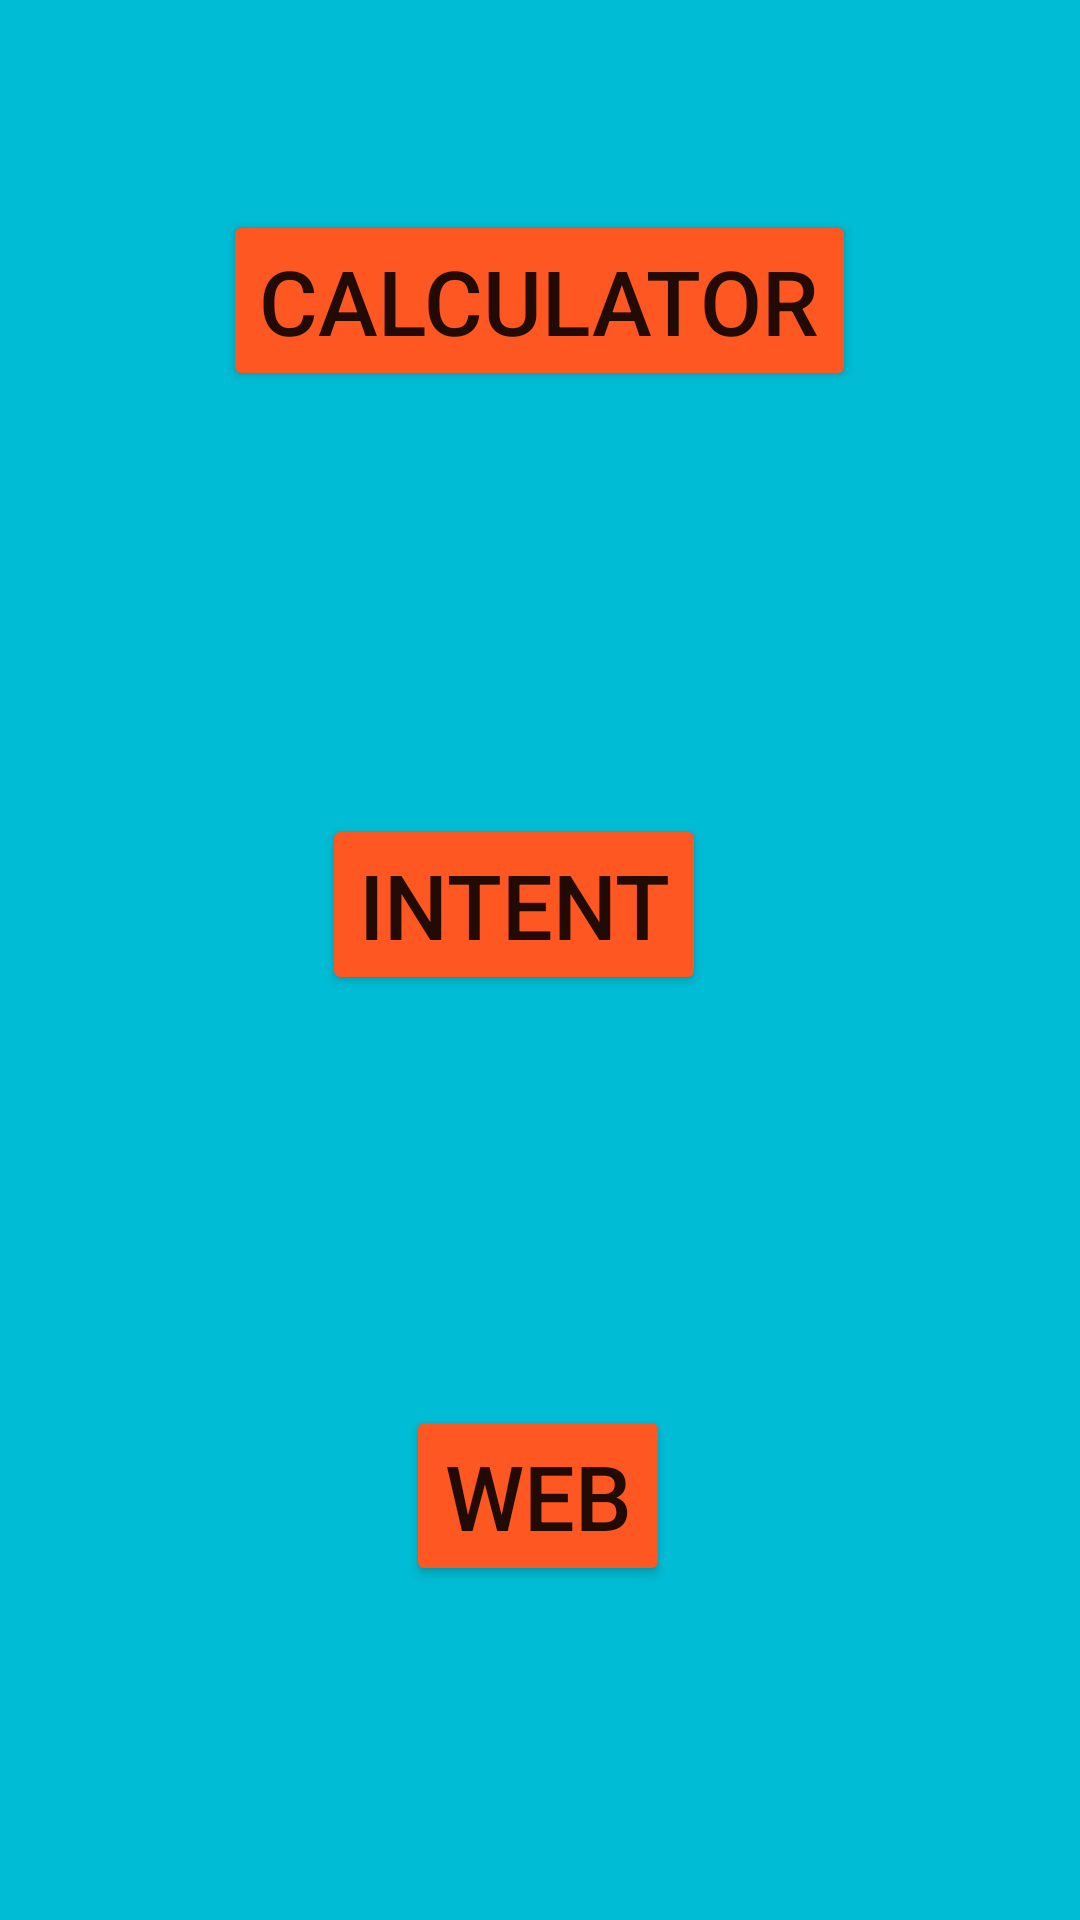

Write the Android layout XML for this screen, with the resource values it uses.
<!-- AndroidManifest.xml: application theme Theme.MidCalcintentWeb -->
<!-- res/layout/activity_main.xml -->
<?xml version="1.0" encoding="utf-8"?>
<androidx.constraintlayout.widget.ConstraintLayout xmlns:android="http://schemas.android.com/apk/res/android"
    xmlns:app="http://schemas.android.com/apk/res-auto"
    xmlns:tools="http://schemas.android.com/tools"
    android:layout_width="match_parent"
    android:layout_height="match_parent"
    android:background="#00BCD4"
    tools:context=".MainActivity">

    <Button
        android:id="@+id/Btn_cal"
        android:textSize="30sp"
        android:backgroundTint="#FF5722"
        android:layout_width="wrap_content"
        android:layout_height="wrap_content"
        android:text="CALCULATOR"
        app:layout_constraintBottom_toBottomOf="parent"
        app:layout_constraintEnd_toEndOf="parent"
        app:layout_constraintHorizontal_bias="0.498"
        app:layout_constraintStart_toStartOf="parent"
        app:layout_constraintTop_toTopOf="parent"
        app:layout_constraintVertical_bias="0.121" />

    <Button
        android:id="@+id/Btn_int"
        android:layout_width="wrap_content"
        android:layout_height="wrap_content"
        android:text="INTENT"
        android:backgroundTint="#FF5722"
        android:textSize="30sp"
        app:layout_constraintBottom_toBottomOf="parent"
        app:layout_constraintEnd_toEndOf="parent"
        app:layout_constraintHorizontal_bias="0.463"
        app:layout_constraintStart_toStartOf="parent"
        app:layout_constraintTop_toTopOf="parent"
        app:layout_constraintVertical_bias="0.468" />

    <Button
        android:id="@+id/Btn_web"
        android:layout_width="wrap_content"
        android:layout_height="wrap_content"
        android:text="WEB"
        android:textSize="30sp"
        android:backgroundTint="#FF5722"
        app:layout_constraintBottom_toBottomOf="parent"
        app:layout_constraintEnd_toEndOf="parent"
        app:layout_constraintHorizontal_bias="0.498"
        app:layout_constraintStart_toStartOf="parent"
        app:layout_constraintTop_toTopOf="parent"
        app:layout_constraintVertical_bias="0.808" />
</androidx.constraintlayout.widget.ConstraintLayout>
<!-- resources referenced by this layout -->
<resources>
  <style name="Theme.MidCalcintentWeb" parent="Theme.MaterialComponents.DayNight.DarkActionBar">
          
          <item name="colorPrimary">@color/purple_500</item>
          <item name="colorPrimaryVariant">@color/purple_700</item>
          <item name="colorOnPrimary">@color/white</item>
          
          <item name="colorSecondary">@color/teal_200</item>
          <item name="colorSecondaryVariant">@color/teal_700</item>
          <item name="colorOnSecondary">@color/black</item>
          
          <item name="android:statusBarColor">?attr/colorPrimaryVariant</item>
          
      </style>
  <!-- not gathered from this repository: default colours our renderer supplied (Android Studio template values) -->
  <color name="purple_500">#FF6200EE</color>
  <color name="purple_700">#FF3700B3</color>
  <color name="teal_200">#FF03DAC5</color>
  <color name="teal_700">#FF018786</color>
  <color name="black">#FF000000</color>
  <color name="white">#FFFFFFFF</color>
</resources>
